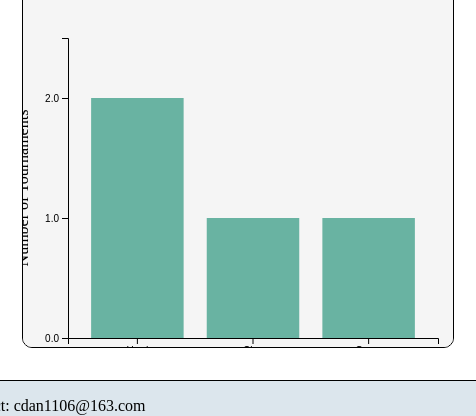
D3 v7 page, settled after 480 driven frames (8 s of simulated time); the page loaded 1 data file(s).

inClassExampleOfStaticAddD3VisToPage();
// ── interactivity.js
var globalData = [];
d3.csv("/ExampleData.csv", function(data) {
    globalData.push(data);
});

function sort(compareObject,display) {
    var table = document.getElementById("recordsTable"),
    tbody = table.getElementsByTagName("tbody")[0];
    
    if(display)
        tbody.innerHTML = "";

    let tempArray = globalData.slice();

    if(compareObject == "Date"){
        tempArray.sort(compareDate);
    } else if(compareObject == "Amount"){
        tempArray.sort(compareAmount);
    } else if(compareObject == "Name"){
        tempArray.sort(compareName);
    }



    if(display==true){
        for (var i=0;i<tempArray.length;i++) {
            var row = document.createElement("tr");
            row.id = tempArray[i].ID
            var cell1 = document.createElement("td");
            var cell2 = document.createElement("td");
            var cell3 = document.createElement("td");
            cell1.innerHTML = tempArray[i].Customer
            cell2.innerHTML = tempArray[i].PurchaseDate
            cell3.innerHTML = tempArray[i].PurchaseAmount
            row.appendChild(cell1);
            row.appendChild(cell2);
            row.appendChild(cell3);
            tbody.appendChild(row);  
        }
    } else {
        return tempArray;
    }
}

function highlightHighest(compareObject){
    let id = sort(compareObject,false)[0].ID;
    possibleCurrentHighlight = document.getElementsByClassName("highlighter")[0]
    if(possibleCurrentHighlight != undefined)
        possibleCurrentHighlight.classList.remove("highlighter")

    document.getElementById(id).classList.add("highlighter")
}

function dropLowest(compareObject){
    let id = sort(compareObject,false)[globalData.length-1].ID;
    var idColumn = globalData.map(function(value,index) { return value.ID; });
    globalData.splice(idColumn.indexOf(id),1)
    document.getElementById(id).remove();
}


function compareDate(a, b){
    var aDate = new Date(a.PurchaseDate)
    var bDate = new Date(b.PurchaseDate)

    if (aDate < bDate) {
        return -1;
    } else if (aDate > bDate) {
        return 1;
    }
    // a must be equal to b
    return 0;
}

function compareAmount(a,b){
    var aAmount = parseFloat(a.PurchaseAmount.replace("$", ""))
    var bAmount = parseFloat(b.PurchaseAmount.replace("$", "")) 
    if (aAmount < bAmount) {
        return -1;
    } else if (aAmount > bAmount) {
        return 1;
    }
    // a must be equal to b
    return 0;
}

function compareName(a,b){
    if (a.Customer < b.Customer) {
        return -1;
    } else if (a.Customer > b.Customer) {
        return 1;
    }
    // a must be equal to b
    return 0;
}

function inClassExampleOfStaticAddD3VisToPage(){

    // Set the dimensions and margins of the graph
    const margin = {top: 30, right: 30, bottom: 70, left: 60},
        width = 460 - margin.left - margin.right,
        height = 400 - margin.top - margin.bottom;

    // Append the SVG object
    const svg = d3.select("#in_class_walkthrough_viz")
        .append("svg")
            .attr("width", width + margin.left + margin.right)
            .attr("height", height + margin.top + margin.bottom)
        .append("g")
            .attr("transform", `translate(${margin.left},${margin.top})`);

    // Parse the Data
    d3.csv("TennisData.csv").then(function(data) {

        // X axis
        const x = d3.scaleBand()
            .range([0, width])
            .domain(data.map(d => d.Surface))
            .padding(0.2);

        svg.append("g")
            .attr("transform", `translate(0, ${height})`)
            .call(d3.axisBottom(x));

        
        // Y axis
        const y = d3.scaleLinear()
            .domain([0, 2.5])
            .range([height, 0]);

        svg.append("g")
            .call(d3.axisLeft(y)
                .tickValues([0, 1, 2])
                .tickFormat(d3.format(".1f")));

        // X axis label
        svg.append("text")
            .attr("text-anchor", "middle")
            .attr("x", width/2)
            .attr("y", height + margin.top + 20)
            .text("Court Surface");

        // Y axis label
        svg.append("text")
            .attr("text-anchor", "middle")
            .attr("transform", "rotate(-90)")
            .attr("y", -margin.left + 20)
            .attr("x", -height/2)
            .text("Number of Tournaments");

        // Bars
        const bars = svg.selectAll("mybar")
            .data(data)
            .join("rect")
                .attr("x", d => x(d.Surface))
                .attr("y", d => y(parseFloat(d.Count)))
                .attr("width", x.bandwidth())
                .attr("height", d => height - y(parseFloat(d.Count)))
                .attr("fill", "#69b3a2");

    });
}


### data: TennisData.csv
Surface, Count
Hard, 2
Clay, 1
Grass, 1